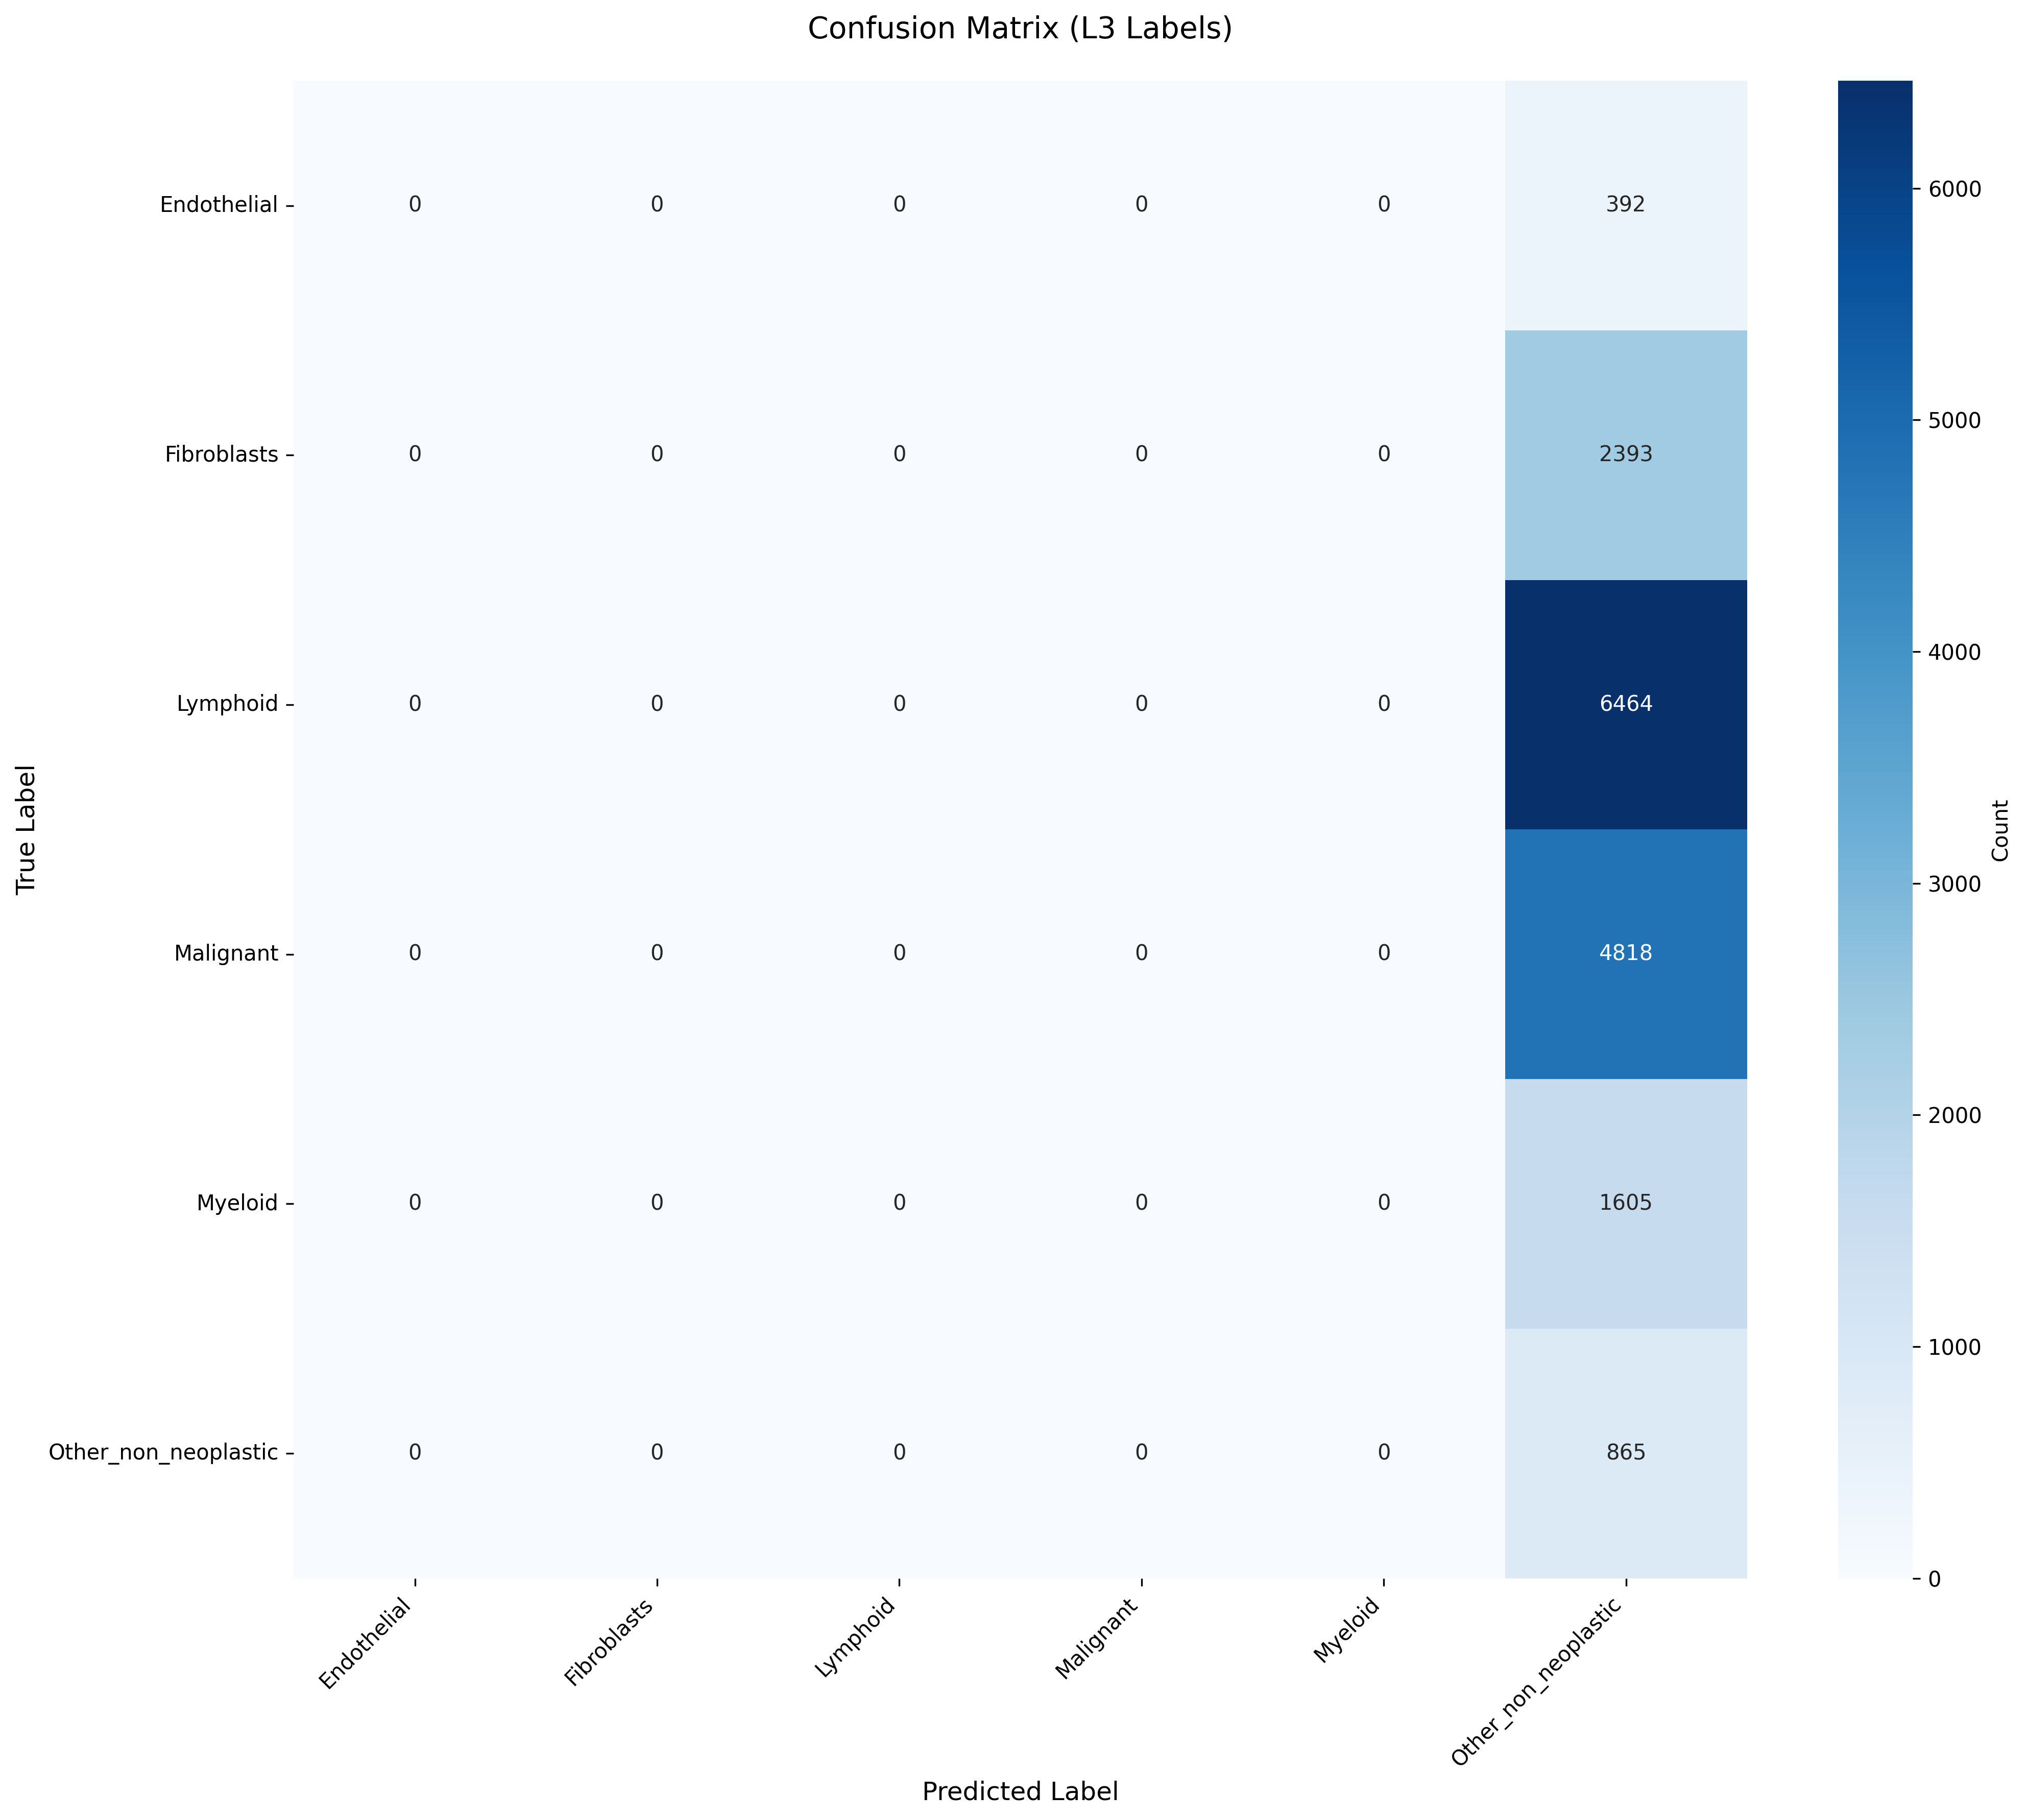

Data behind this chart, as committed beside it:
True_Label, Endothelial, Fibroblasts, Lymphoid, Malignant, Myeloid, Other_non_neoplastic
Endothelial, 0, 0, 0, 0, 0, 392
Fibroblasts, 0, 0, 0, 0, 0, 2393
Lymphoid, 0, 0, 0, 0, 0, 6464
Malignant, 0, 0, 0, 0, 0, 4818
Myeloid, 0, 0, 0, 0, 0, 1605
Other_non_neoplastic, 0, 0, 0, 0, 0, 865
